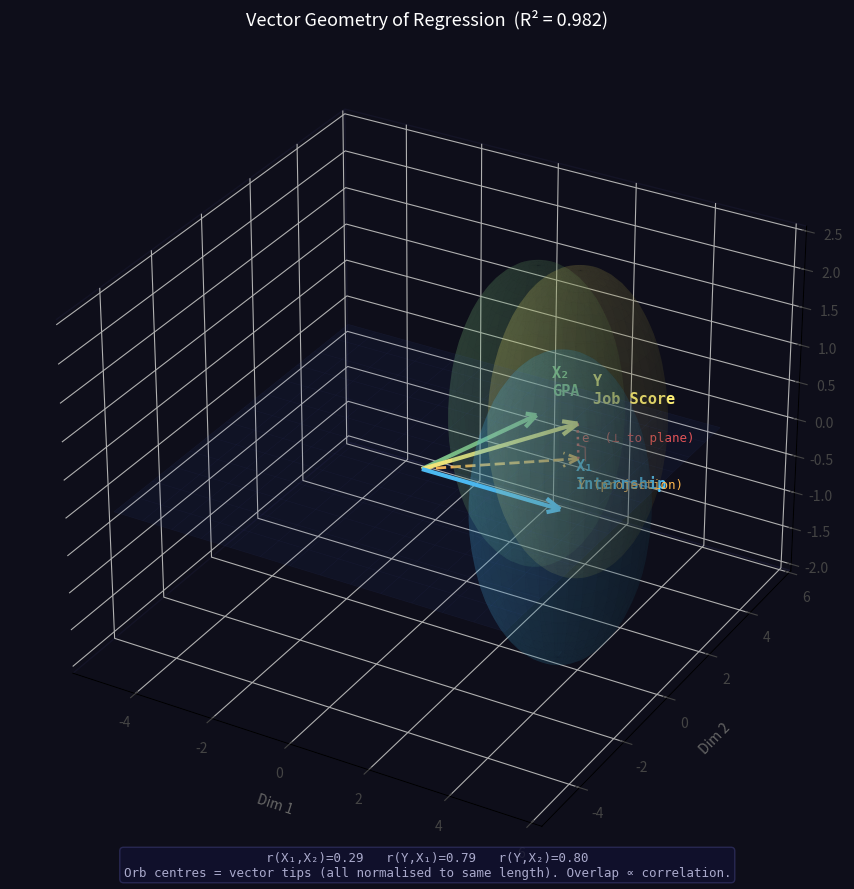

Python code for this plot:
"""
Regression Vector Geometry in 3D
=================================
In OLS regression, we usually think of variables as columns of numbers.
But there's a geometric view: each variable is a VECTOR in n-dimensional
space (one dimension per observation). With n=10 students, each variable
lives in R^10.

The key facts that make this useful:
  - The LENGTH of a variable's vector = its standard deviation
  - The ANGLE between two vectors = arccos(their correlation)
    → perfectly correlated = same direction (angle = 0)
    → uncorrelated         = perpendicular  (angle = 90°)
  - OLS fitted values Ŷ = the PROJECTION of Y onto the plane of X1 & X2
  - The residual e = Y - Ŷ, and it is always PERPENDICULAR to that plane

We can't draw R^10, but for 3 variables we only need R^3:
three vectors always fit in 3D while preserving all angles and lengths.

The ORBS (spheres) around each vector tip visualise the variable's "reach"
in space. Two orbs overlap when their vectors point in similar directions
— i.e. when the two variables are correlated.
"""

import numpy as np
import pandas as pd
import matplotlib.pyplot as plt
from mpl_toolkits.mplot3d import Axes3D


# ── 1. SYNTHETIC DATASET ─────────────────────────────────────────────────────
# We invent 10 students with known internship status and GPA.
# The "true" population model we use to generate scores is:
#   job_score = -52.4 + 24.8*internship + 29.1*GPA + noise
# These coefficients are just a device to produce realistic numbers.
# We never use them again — all the geometry below comes from the DATA.

np.random.seed(7)

internship = np.array([1, 1, 0, 1, 0, 1, 0, 1, 0, 0], dtype=float)
GPA        = np.array([3.8, 3.5, 3.9, 3.2, 2.8, 2.9, 3.5, 3.7, 2.5, 3.1])
job_score  = -52.4 + 24.8*internship + 29.1*GPA + np.random.normal(0, 3, 10)

df = pd.DataFrame({'Internship': internship, 'GPA': GPA, 'JobScore': job_score.round(1)})
print("── Synthetic Dataset ──────────────────────────────")
print(df.to_string(index=False))


# ── 2. CENTER VARIABLES ───────────────────────────────────────────────────────
# We subtract each variable's mean so that all vectors pass through the origin.
# This is required for the geometric interpretation: the inner product of two
# centred vectors equals their covariance, and dividing by lengths gives the
# correlation. Without centering, a non-zero mean would add an uninformative
# "intercept direction" that clutters the geometry.

Y  = job_score  - job_score.mean()
X1 = internship - internship.mean()
X2 = GPA        - GPA.mean()


# ── 3. STANDARD DEVIATIONS & PAIRWISE CORRELATIONS ───────────────────────────
# These two numbers fully describe each vector in our 3D embedding:
#   std dev   → how long the vector is
#   correlation → the angle between any two vectors

sy, s1, s2 = np.std(Y), np.std(X1), np.std(X2)

r12 = np.corrcoef(X1, X2)[0, 1]   # internship ↔ GPA
ry1 = np.corrcoef(Y,  X1)[0, 1]   # job score  ↔ internship
ry2 = np.corrcoef(Y,  X2)[0, 1]   # job score  ↔ GPA

print("\n── Correlations ───────────────────────────────────")
print(f"  r(X1, X2) = {r12:.3f}  (internship ↔ GPA)")
print(f"  r(Y,  X1) = {ry1:.3f}  (job score  ↔ internship)")
print(f"  r(Y,  X2) = {ry2:.3f}  (job score  ↔ GPA)")


# ── 4. BUILD THE 3D VECTORS ───────────────────────────────────────────────────
# We place the three vectors so that every length and every angle is preserved.
#
# Step 1 — X1 goes along the x-axis (arbitrary; we pick this as our reference).
v1 = s1 * np.array([1.0, 0.0, 0.0])

# Step 2 — X2 goes in the xy-plane.
# Its x-component must satisfy: dot(u1, u2) = cos(angle) = r12
# Its y-component fills out the unit length: sqrt(1 - r12^2)
v2 = s2 * np.array([r12,
                     np.sqrt(max(0.0, 1 - r12**2)),
                     0.0])

# Step 3 — Y goes into full 3D (it may point out of the X1-X2 plane).
# We solve for a unit vector [a, b, c] such that:
#   dot with u1 = ry1   →  a = ry1
#   dot with u2 = ry2   →  a*r12 + b*sqrt(1-r12^2) = ry2  →  solve for b
#   c fills out unit length: c = sqrt(1 - a^2 - b^2)
# The c component is non-zero when Y is NOT fully explained by X1 and X2
# (i.e. when R² < 1). It represents the residual "direction."
a = ry1
b = (ry2 - ry1 * r12) / np.sqrt(max(1e-12, 1 - r12**2))
c = np.sqrt(max(0.0, 1 - a**2 - b**2))
vY = sy * np.array([a, b, c])


# ── 5. OLS PROJECTION ────────────────────────────────────────────────────────
# OLS asks: "what point in the plane of X1 & X2 is closest to Y?"
# Geometrically that is the perpendicular projection of vY onto the plane.
#
# We build an orthonormal basis for the X1-X2 plane using Gram-Schmidt:
#   e1 = unit vector along X1
#   e2 = unit vector along X2, after removing its X1 component
# Then project vY onto each basis vector and add up.

e1 = v1 / np.linalg.norm(v1)
e2 = v2 - np.dot(v2, e1) * e1        # remove X1 component from X2
e2 = e2 / np.linalg.norm(e2)         # normalise

vY_hat   = np.dot(vY, e1)*e1 + np.dot(vY, e2)*e2   # Ŷ: projection of Y onto plane
residual = vY - vY_hat                               # e: what's left over, ⊥ to plane

# R² = (length of Ŷ)² / (length of Y)²
# = fraction of Y's "reach" that is explained by the X1-X2 plane
R_squared = (np.linalg.norm(vY_hat) / np.linalg.norm(vY))**2

print("\n── Regression Geometry ────────────────────────────")
print(f"  |Y|   = {np.linalg.norm(vY):.3f}  (total spread of job score)")
print(f"  |Ŷ|   = {np.linalg.norm(vY_hat):.3f}  (spread explained by internship + GPA)")
print(f"  |e|   = {np.linalg.norm(residual):.3f}  (unexplained residual)")
print(f"  R²    = {R_squared:.3f}  (= |Ŷ|² / |Y|²)")
print(f"  e ⊥ X1: dot = {np.dot(residual, v1):.6f}  (must be 0 by OLS construction ✓)")
print(f"  e ⊥ X2: dot = {np.dot(residual, v2):.6f}  (must be 0 by OLS construction ✓)")


# ── 6. VISUALISE ─────────────────────────────────────────────────────────────
# The actual vectors (v1, v2, vY) have very different lengths because the
# variables have different scales (s1 ≈ 0.5, s2 ≈ 0.37, sy ≈ 20).
# For a readable picture we normalise all vectors to the same display length L,
# then place an orb (sphere) of radius R at each tip.
#
# What does the orb represent?
#   - The centre is the "direction" of that variable in vector space.
#   - Two orbs overlap when their vector tips are close — i.e. when the
#     variables point in similar directions, i.e. when they are correlated.
#   - The MORE correlated two variables are, the MORE their orbs overlap.
#   - The overlap between X1 and X2's orbs is the shared variance that
#     causes omitted-variable bias when one of them is left out.

L = 3.5    # all vectors drawn at this display length
R = 2.0    # orb radius — tuned so pairs with r ≈ 0.3 still visibly intersect

# Convert to unit vectors (direction only), then scale to display length
u1  = v1      / np.linalg.norm(v1)
u2  = v2      / np.linalg.norm(v2)
uY  = vY      / np.linalg.norm(vY)
uYh = vY_hat  / np.linalg.norm(vY_hat)

# Orb centres: tips of the scaled vectors
p1  = L * u1
p2  = L * u2
pY  = L * uY
pYh = L * uYh

fig = plt.figure(figsize=(11, 9), facecolor='#0e0e1a')
ax  = fig.add_subplot(111, projection='3d', facecolor='#0e0e1a')


# --- helper: draw an arrow from the origin to a point ------------------
def arrow(tip, color, lw=2.5, ls='-'):
    ax.quiver(0, 0, 0, tip[0], tip[1], tip[2],
              color=color, linewidth=lw, linestyle=ls,
              arrow_length_ratio=0.10)


# --- helper: draw a transparent sphere centred at a point --------------
def orb(centre, color, alpha=0.15):
    u, w = np.mgrid[0:2*np.pi:40j, 0:np.pi:30j]
    xs = centre[0] + R * np.cos(u) * np.sin(w)
    ys = centre[1] + R * np.sin(u) * np.sin(w)
    zs = centre[2] + R * np.cos(w)
    ax.plot_surface(xs, ys, zs, color=color, alpha=alpha, linewidth=0)


# --- regression plane: the surface spanned by X1 and X2 ---------------
# OLS finds the point on this plane closest to Y (= the projection Ŷ).
# We parameterise the plane with the same orthonormal basis e1, e2.
lim = L * 1.4
ss = np.linspace(-lim, lim, 14)
tt = np.linspace(-lim, lim, 14)
S, T = np.meshgrid(ss, tt)
# Each point on the plane = s*e1 + t*e2 (in unit-vector coordinates)
e2_unit = (u2 - np.dot(u2, u1)*u1)
e2_unit = e2_unit / np.linalg.norm(e2_unit)
PX   = S*u1[0]    + T*e2_unit[0]
PY_p = S*u1[1]    + T*e2_unit[1]
PZ   = S*u1[2]    + T*e2_unit[2]
ax.plot_surface(PX, PY_p, PZ, alpha=0.08, color='#4466dd', linewidth=0)
ax.plot_wireframe(PX, PY_p, PZ, alpha=0.06, color='#6688ff', linewidth=0.4)


# --- three variable orbs -----------------------------------------------
# Draw Y first so X1 and X2 render in front of it
orb(pY, '#fff176', alpha=0.12)   # Y  job score  — yellow
orb(p2, '#81c784', alpha=0.14)   # X2 GPA        — green
orb(p1, '#4fc3f7', alpha=0.14)   # X1 internship — blue


# --- variable arrows ----------------------------------------------------
arrow(p1,  '#4fc3f7', lw=3)           # X1
arrow(p2,  '#81c784', lw=3)           # X2
arrow(pY,  '#fff176', lw=3)           # Y
arrow(pYh, '#ffb74d', lw=2, ls='--')  # Ŷ (dashed — it's derived, not observed)


# --- residual: the gap between Ŷ and Y ---------------------------------
# This arrow is perpendicular to the X1-X2 plane by OLS construction.
res_disp = pY - pYh
ax.quiver(pYh[0], pYh[1], pYh[2],
          res_disp[0], res_disp[1], res_disp[2],
          color='#ef5350', linewidth=1.8, linestyle=':',
          arrow_length_ratio=0.18)

# Small right-angle marker at the foot of the perpendicular
res_dir = res_disp / np.linalg.norm(res_disp)
tick = 0.18
corner_pts = np.array([pYh + tick*u1,
                        pYh + tick*u1 + tick*res_dir,
                        pYh            + tick*res_dir])
ax.plot(corner_pts[:,0], corner_pts[:,1], corner_pts[:,2],
        color='#ef5350', linewidth=1, alpha=0.6)


# --- labels -------------------------------------------------------------
off = 0.25
ax.text(*(p1 + off), 'X₁\nInternship', color='#4fc3f7',
        fontsize=11, fontweight='bold', fontfamily='monospace')
ax.text(*(p2 + off), 'X₂\nGPA',        color='#81c784',
        fontsize=11, fontweight='bold', fontfamily='monospace')
ax.text(*(pY + off), 'Y\nJob Score',   color='#fff176',
        fontsize=11, fontweight='bold', fontfamily='monospace')
ax.text(*(pYh - np.array([0, 0, 0.4])), 'Ŷ (projection)', color='#ffb74d',
        fontsize=9, fontfamily='monospace')
ax.text(*(pYh + res_disp*0.55 + np.array([0.1, 0, 0])), 'e  (⊥ to plane)',
        color='#ef5350', fontsize=9, fontfamily='monospace')


# --- axes & styling -----------------------------------------------------
ax.set_xlabel('Dim 1', color='#666', labelpad=8)
ax.set_ylabel('Dim 2', color='#666', labelpad=8)
ax.set_zlabel('Dim 3', color='#666', labelpad=8)
ax.tick_params(colors='#444')
for pane in [ax.xaxis.pane, ax.yaxis.pane, ax.zaxis.pane]:
    pane.fill = False
    pane.set_edgecolor('#1a1a33')
ax.grid(True, color='#1a1a33', linewidth=0.5)
ax.set_title(f'Vector Geometry of Regression  (R² = {R_squared:.3f})',
             color='white', fontsize=13, pad=14)

# Annotation summarising the key numbers
info = (f"r(X₁,X₂)={r12:.2f}   r(Y,X₁)={ry1:.2f}   r(Y,X₂)={ry2:.2f}\n"
        f"Orb centres = vector tips (all normalised to same length). "
        f"Overlap ∝ correlation.")
fig.text(0.5, 0.02, info, ha='center', color='#aaaacc', fontsize=9,
         fontfamily='monospace',
         bbox=dict(boxstyle='round', facecolor='#111133',
                   alpha=0.7, edgecolor='#333366'))

plt.tight_layout()
plt.savefig('regression_vectors.png', dpi=150, bbox_inches='tight',
            facecolor='#0e0e1a')
plt.show()
print("\nSaved → regression_vectors.png")
